Run: headless pygame with SDL's dummy video driver; simulated clock (each Clock.tick advances the game by its frame time, no real sleeping); random seed 0; keys injected as events and as key.get_pressed() state; mouse plan: one left click at the window centre at the start of phase 2, then a move to the lower-right quarter at the start of phase 3.
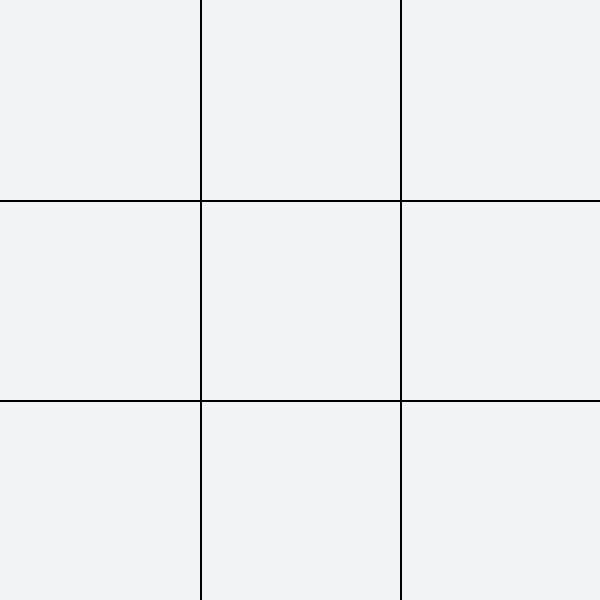
Frame 1 of 4 · flips 1–60 · no input
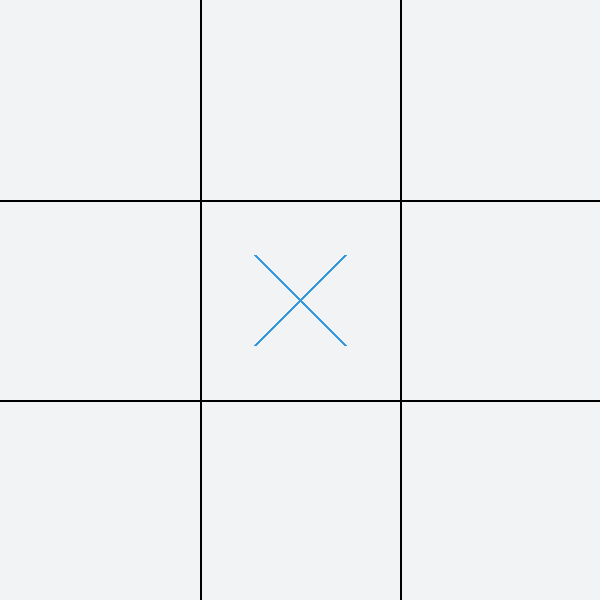
Frame 2 of 4 · flips 61–180 · clicked the window centre · tapped SPACE, RETURN · held RIGHT (→), D
Frame 3 of 4 · flips 181–300 · moved the mouse to the lower-right quarter · held DOWN (↓), S · screen unchanged from frame 2, image omitted
Frame 4 of 4 · flips 301–420 · held LEFT (←), A, UP (↑), W · screen unchanged from frame 3, image omitted

The pygame program that drew these frames:

import pygame
from random import randint
# on cree la grille


def grille(taille):
    lignes = [((200, 0), (200, 600)), ((400, 0), (400, 600)),
              ((0, 200), (600, 200)), ((0, 400), (600, 400))]
    for ligne in lignes:
        pygame.draw.line(taille, (0, 0, 0), ligne[0], ligne[1], 2)


def definir_valeur(x, y, valeur):
    global compteur_on
    if plateau[y][x] == None:
        plateau[y][x] = valeur
        compteur_on = True


# on cree les formes
def affichage_croix(taille):
    for y in range(0, len(plateau)):
        for x in range(0, len(plateau)):
            if plateau[y][x] == 'X':
                pygame.draw.line(taille, (52, 152, 219), (x*200+55, y*200+200-55), (x*200+200-55, y*200+55), 3)
                pygame.draw.line(taille, (52, 152, 219), (x*200+200-55, y*200+200-55), (x*200+55, y*200+55), 3)


def affichage_cercle(taille):
    for y in range(0, len(plateau)):
        for x in range(0, len(plateau)):
            if plateau[y][x] == 'O':
                pygame.draw.circle(taille, (231, 76, 60), (100 + (x * 200), 100 + (y * 200)), 50, 3)


def definir_gagnant(taille):
    global fin_de_partie
    for colonne in range(0, 3):
        if plateau[0][colonne] == 'X' and plateau[1][colonne] == 'X' and plateau[2][colonne] == 'X':
            pygame.draw.line(taille, (52, 152, 219), (colonne*200+200 // 2, 15), (colonne * 200 + 200 // 2, 600-15), 8)
            print("X gagne")
            fin_de_partie = True

    for ligne in range(0, 3):
        if plateau[ligne][0] == 'X' and plateau[ligne][1] == 'X' and plateau[ligne][2] == 'X':
            pygame.draw.line(taille, (52, 152, 219), (15, ligne * 200 + 200 // 2), (600-15, ligne * 200 + 200 // 2), 8)
            print("X gagne")
            fin_de_partie = True

    if plateau[2][0] == 'X' and plateau[1][1] == 'X' and plateau[0][2] == 'X':
        pygame.draw.line(taille, (52, 152, 219), (15, 600-15), (600 - 15, 15), 8)
        print("X gagne")
        fin_de_partie = True

    elif plateau[0][0] == 'X' and plateau[1][1] == 'X' and plateau[2][2] == 'X':
        pygame.draw.line(taille, (52, 152, 219), (15, 15), (600 - 15, 600 - 15), 8)
        print("X gagne")
        fin_de_partie = True

    for colonne in range(0, 3):
        if plateau[0][colonne] == 'O' and plateau[1][colonne] == 'O' and plateau[2][colonne] == 'O':
            pygame.draw.line(taille, (231, 76, 60), (colonne*200+200 // 2, 15), (colonne * 200 + 200 // 2, 600-15), 8)
            print("O gagne")
            fin_de_partie = True

    for ligne in range(0, 3):
        if plateau[ligne][0] == 'O' and plateau[ligne][1] == 'O' and plateau[ligne][2] == 'O':
            pygame.draw.line(taille, (231, 76, 60), (15, ligne * 200 + 200 // 2), (600-15, ligne * 200 + 200 // 2), 8)
            print("O gagne")
            fin_de_partie = True

    if plateau[2][0] == 'O' and plateau[1][1] == 'O' and plateau[0][2] == 'O':
        pygame.draw.line(taille, (231, 76, 60), (15, 600-15), (600 - 15, 15), 8)
        print("O gagne")
        fin_de_partie = True

    elif plateau[0][0] == 'O' and plateau[1][1] == 'O' and plateau[2][2] == 'O':
        pygame.draw.line(taille, (231, 76, 60), (15, 15), (600 - 15, 600 - 15), 8)
        print("O gagne")
        fin_de_partie = True


def nouvelle_partie():
    global compteur
    screen.fill("#F2F3F4")
    grille(screen)
    for y in range(0, 3):
        for x in range(0, 3):
            plateau[y][x] = None
    compteur = 0


# on cree la fenetre
pygame.init()

taille_ecran = (600, 600)
screen = pygame.display.set_mode(taille_ecran)
pygame.display.set_caption('Tic Tac Toe')

# on initie les variables
jeu_en_cours = True
compteur = 0
compteur_on = False
position = 0
pos_X = 0
pos_Y = 0
pos_X_alea = 0
pos_Y_alea = 0
player_X = 'X'
player_O = 'O'
plateau = [[None for x in range(0, 3)] for y in range(0, 3)]
fin_de_partie = False

while jeu_en_cours:

    screen.fill("#F2F3F4") 
    grille(screen)
    # on fait choisir une position a l'ordinateur
    pos_X_alea = randint(0, 2)
    pos_Y_alea = randint(0, 2)

    # on voit si une touche est active
    for event in pygame.event.get():

        # on ferme la fenetre si le bouton croix est activer
        if event.type == pygame.QUIT:
            jeu_en_cours = False

            # on cree les ronds ou croix lorsque le clic gauche de la souris est presse
        if event.type == pygame.MOUSEBUTTONDOWN and pygame.mouse.get_pressed()[0] and not fin_de_partie:

            # on recupere les donnees de la souris
            position = pygame.mouse.get_pos()
            pos_X = int(position[0] // 200)
            pos_Y = int(position[1] // 200)

            # on affiche soit une croix soit un rond
            if compteur % 2 == 0:
                definir_valeur(pos_X, pos_Y, player_X)
                if compteur_on:
                    compteur += 1
                    compteur_on = False
            else:
                definir_valeur(pos_X, pos_Y, player_O)
                if compteur_on:
                    compteur += 1
                    compteur_on = False

        # on lui permet de refaire une partie
        if event.type == pygame.KEYDOWN:
            if event.key == pygame.K_RETURN:
                nouvelle_partie()
                print("nouvelle partie")
                fin_de_partie = False

    affichage_cercle(screen)
    affichage_croix(screen)

    definir_gagnant(screen)
    pygame.display.flip()
